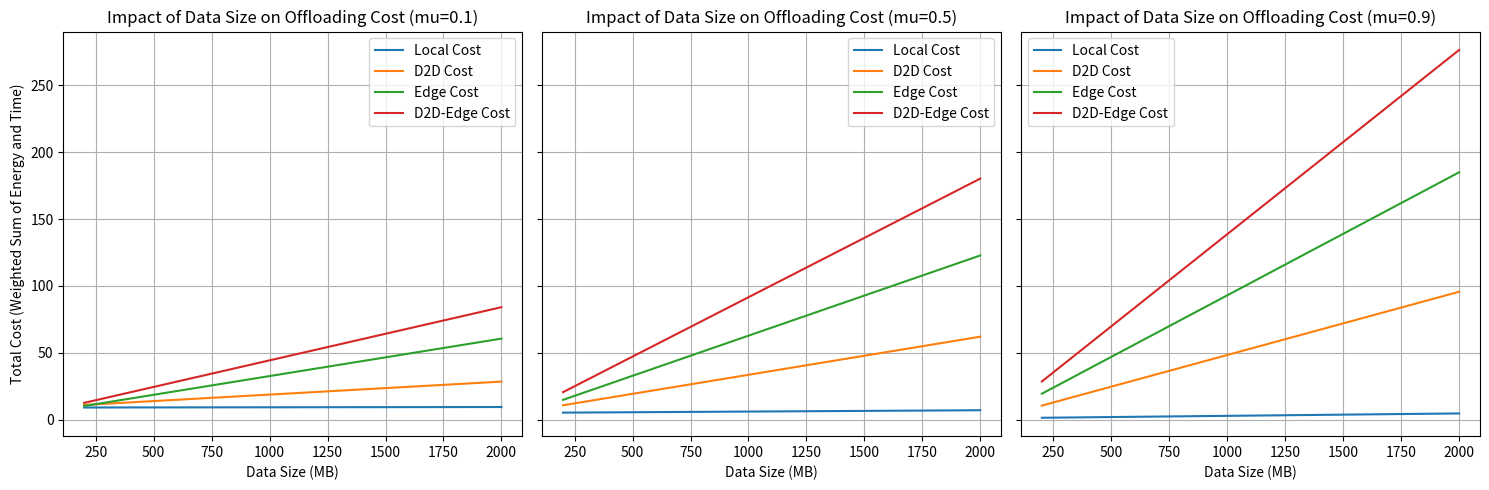

Here is the Python script that generated this plot:
import numpy as np
import matplotlib.pyplot as plt

# 定义参数
P_trans = 0.1
P_d = 500
B_d2d = 20
B_up = 10
B_down = 10
T_d2d_trans = 0.05
T_d2d_recv = 0.05
T_cell_trans = 0.2
T_cell_recv = 0.1
T_edge_proc = 0.5
C_t = 100
R_t = 500
mu_values = [0.1, 0.5, 0.9]  # 不同的mu值

# 数据大小范围
data_sizes = np.linspace(200, 2000, 10)

# 创建一个图形框，在其中可以放置多个轴
fig, axs = plt.subplots(1, 3, figsize=(15, 5), sharey=True)

for idx, mu in enumerate(mu_values):
    costs = {'Local': [], 'D2D': [], 'Edge': [], 'D2D-Edge': []}

    for D_t in data_sizes:
        # 本地执行成本
        E_local = P_trans * C_t
        T_local = D_t / P_d
        costs['Local'].append(mu * T_local + (1 - mu) * E_local)

        # D2D执行成本
        E_D2D = (T_d2d_trans + T_d2d_recv) * (D_t / B_d2d) + P_trans * C_t
        T_D2D = (D_t / B_d2d) + (D_t / P_d)
        costs['D2D'].append(mu * T_D2D + (1 - mu) * E_D2D)

        # 边缘执行成本
        E_edge = T_cell_trans * (D_t / B_up) + T_cell_recv * (R_t / B_down)
        T_edge = (D_t / B_up) + T_edge_proc
        costs['Edge'].append(mu * T_edge + (1 - mu) * E_edge)

        # D2D-边缘混合执行成本
        E_D2D_edge = (T_d2d_trans + T_cell_recv) * (D_t / B_d2d) + T_cell_trans * (D_t / B_up) + T_cell_recv * (
                    R_t / B_down)
        T_D2D_edge = (D_t / B_d2d) + (D_t / B_up) + T_edge_proc
        costs['D2D-Edge'].append(mu * T_D2D_edge + (1 - mu) * E_D2D_edge)

    # 绘制每个mu值的成本
    ax = axs[idx]
    for offloading_type, cost in costs.items():
        ax.plot(data_sizes, cost, label=f'{offloading_type} Cost')

    ax.set_title(f'Impact of Data Size on Offloading Cost (mu={mu})')
    ax.set_xlabel('Data Size (MB)')
    if idx == 0:
        ax.set_ylabel('Total Cost (Weighted Sum of Energy and Time)')
    ax.legend()
    ax.grid(True)

# 显示整个图表
plt.tight_layout()
plt.show()
